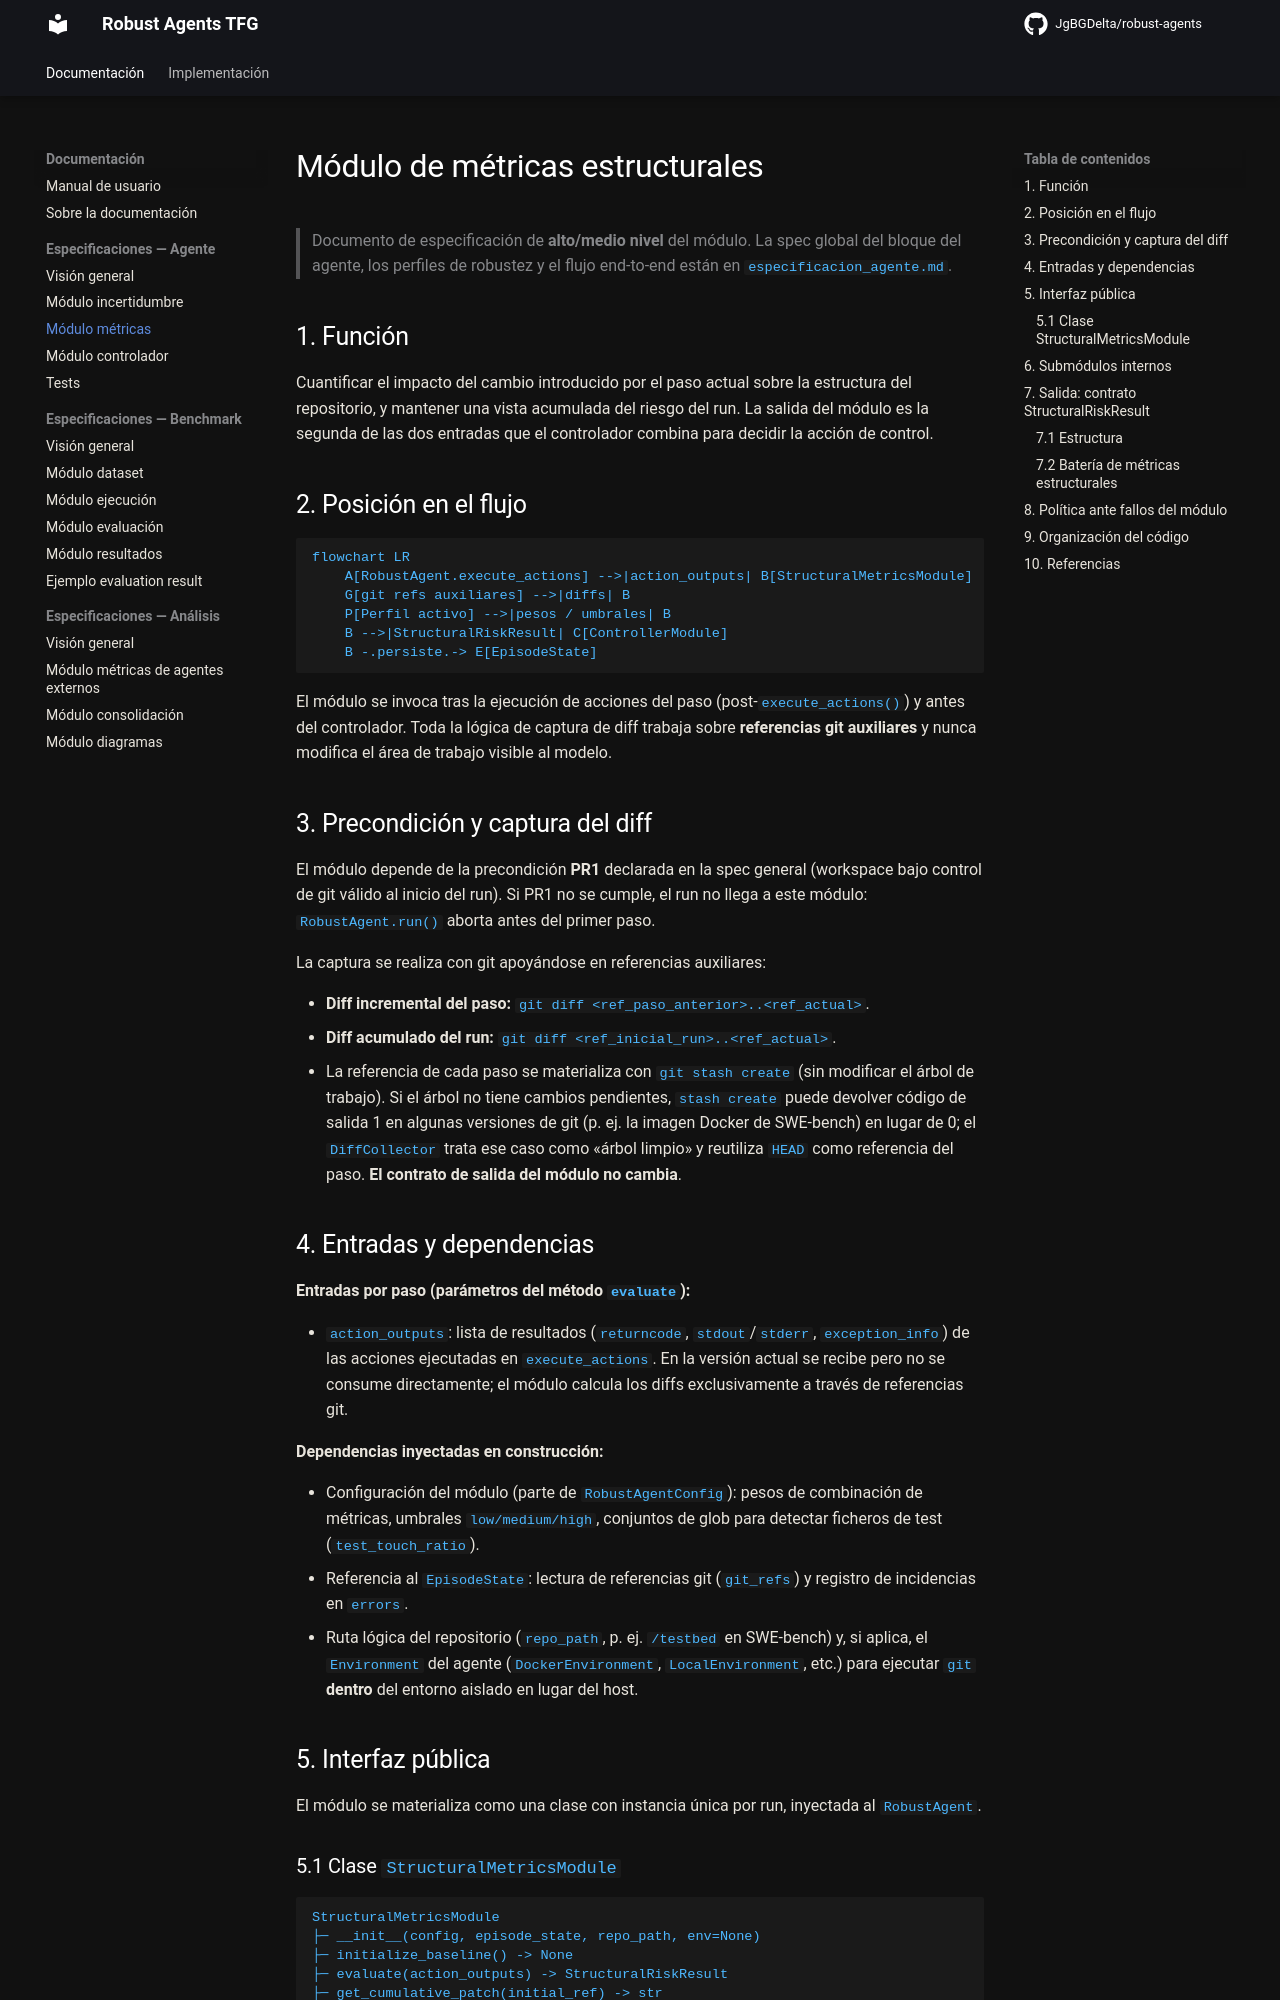

repository: JgBGDelta/robust-agents · page: especificaciones/agente/modulo_metricas/index.html · generator: mkdocs

# Módulo de métricas estructurales

> Documento de especificación de **alto/medio nivel** del módulo. La spec global del bloque del agente, los perfiles de robustez y el flujo end-to-end están en `especificacion_agente.md`.

## 1. Función

Cuantificar el impacto del cambio introducido por el paso actual sobre la estructura del repositorio, y mantener una vista acumulada del riesgo del run. La salida del módulo es la segunda de las dos entradas que el controlador combina para decidir la acción de control.

## 2. Posición en el flujo

```mermaid
flowchart LR
    A[RobustAgent.execute_actions] -->|action_outputs| B[StructuralMetricsModule]
    G[git refs auxiliares] -->|diffs| B
    P[Perfil activo] -->|pesos / umbrales| B
    B -->|StructuralRiskResult| C[ControllerModule]
    B -.persiste.-> E[EpisodeState]
```

El módulo se invoca tras la ejecución de acciones del paso (post-`execute_actions()`) y antes del controlador. Toda la lógica de captura de diff trabaja sobre **referencias git auxiliares** y nunca modifica el área de trabajo visible al modelo.

## 3. Precondición y captura del diff

El módulo depende de la precondición **PR1** declarada en la spec general (workspace bajo control de git válido al inicio del run). Si PR1 no se cumple, el run no llega a este módulo: `RobustAgent.run()` aborta antes del primer paso.

La captura se realiza con git apoyándose en referencias auxiliares:

- **Diff incremental del paso:** `git diff <ref_paso_anterior>..<ref_actual>`.
- **Diff acumulado del run:** `git diff <ref_inicial_run>..<ref_actual>`.
- La referencia de cada paso se materializa con `git stash create` (sin modificar el árbol de trabajo). Si el árbol no tiene cambios pendientes, `stash create` puede devolver código de salida 1 en algunas versiones de git (p. ej. la imagen Docker de SWE-bench) en lugar de 0; el `DiffCollector` trata ese caso como «árbol limpio» y reutiliza `HEAD` como referencia del paso. **El contrato de salida del módulo no cambia**.

## 4. Entradas y dependencias

**Entradas por paso (parámetros del método `evaluate`):**

- `action_outputs`: lista de resultados (`returncode`, `stdout`/`stderr`, `exception_info`) de las acciones ejecutadas en `execute_actions`. En la versión actual se recibe pero no se consume directamente; el módulo calcula los diffs exclusivamente a través de referencias git.

**Dependencias inyectadas en construcción:**

- Configuración del módulo (parte de `RobustAgentConfig`): pesos de combinación de métricas, umbrales `low/medium/high`, conjuntos de glob para detectar ficheros de test (`test_touch_ratio`).
- Referencia al `EpisodeState`: lectura de referencias git (`git_refs`) y registro de incidencias en `errors`.
- Ruta lógica del repositorio (`repo_path`, p. ej. `/testbed` en SWE-bench) y, si aplica, el `Environment` del agente (`DockerEnvironment`, `LocalEnvironment`, etc.) para ejecutar `git` **dentro** del entorno aislado en lugar del host.

## 5. Interfaz pública

El módulo se materializa como una clase con instancia única por run, inyectada al `RobustAgent`.
